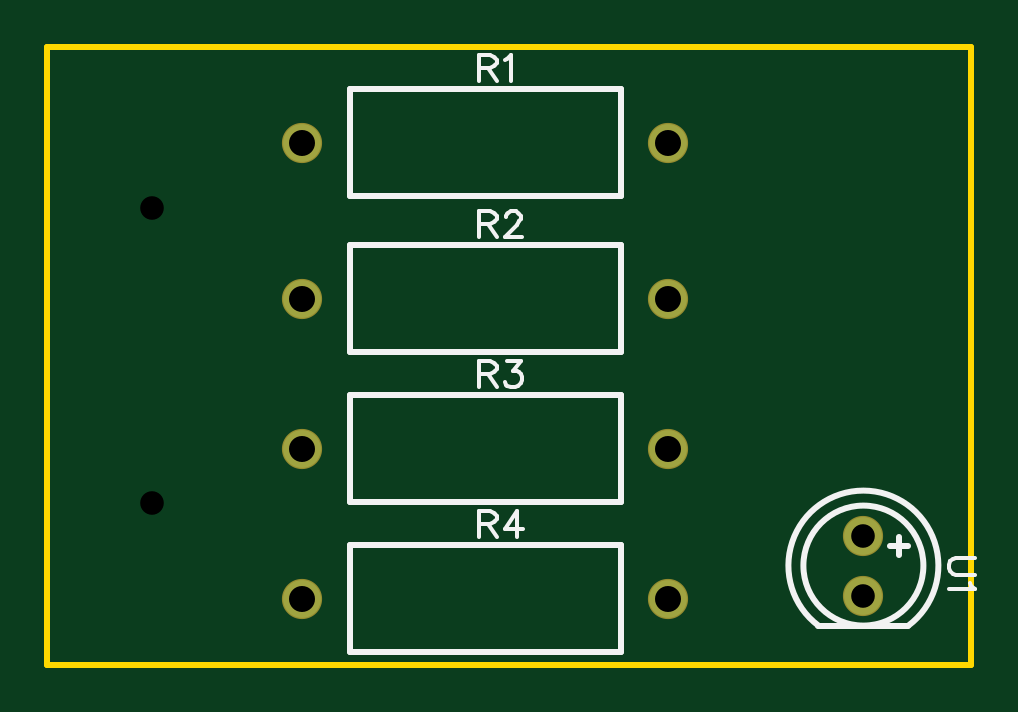
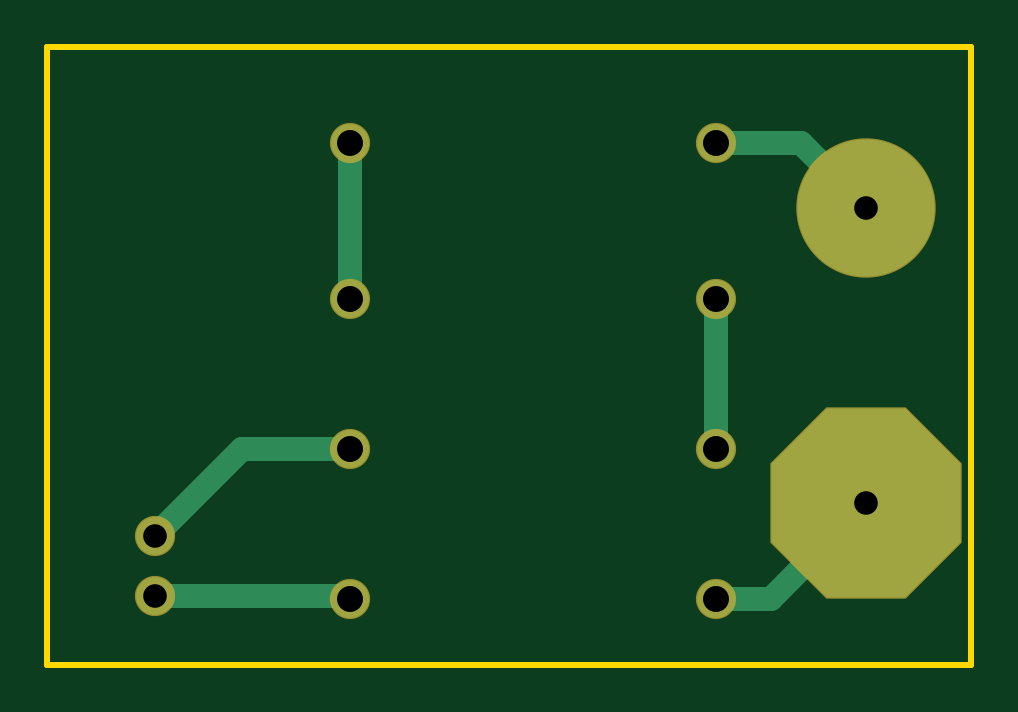
Circuit board: 10 layer files. Board 39.1 x 26.2 mm.
- drill: Drill_NPTH_Through.DRL (296 bytes)
- drill: Drill_PTH_Through.DRL (448 bytes)
- drill: Drill_PTH_Through_Via.DRL (238 bytes)
- outline: Gerber_BoardOutlineLayer.GKO (477 bytes)
- bottom_copper: Gerber_BottomLayer.GBL (1220 bytes)
- paste: Gerber_BottomPasteMaskLayer.GBP (579 bytes)
- bottom_mask: Gerber_BottomSolderMaskLayer.GBS (1487 bytes)
- top_copper: Gerber_TopLayer.GTL (642 bytes)
- top_silk: Gerber_TopSilkscreenLayer.GTO (3752 bytes)
- top_mask: Gerber_TopSolderMaskLayer.GTS (652 bytes)

=== drill: Drill_NPTH_Through.DRL ===
M48
METRIC,LZ,000.000
;FILE_FORMAT=3:3
;TYPE=NON_PLATED
;Layer: NPTH_Through
;EasyEDA v6.5.46, 2025-03-27 13:21:17
;704521dcdfe345978b60cab35befc636,6aa7a9a2d1144d06b9832bf800529d21,10
;Gerber Generator version 0.2
;Holesize 1 = 1.000 mm
T01C1.000
%
G05
G90
T01
X004445Y019331
X004445Y006831
M30

=== drill: Drill_PTH_Through.DRL ===
M48
METRIC,LZ,000.000
;FILE_FORMAT=3:3
;TYPE=PLATED
;Layer: PTH_Through
;EasyEDA v6.5.46, 2025-03-27 13:21:17
;704521dcdfe345978b60cab35befc636,6aa7a9a2d1144d06b9832bf800529d21,10
;Gerber Generator version 0.2
;Holesize 1 = 1.000 mm
T01C1.000
;Holesize 2 = 1.101 mm
T02C1.101
%
G05
G90
T01
X034544Y005461
X034544Y002921
T02
X010792Y022098
X026292Y022098
X010792Y015494
X026292Y015494
X010792Y009144
X026292Y009144
X010792Y002794
X026292Y002794
M30

=== drill: Drill_PTH_Through_Via.DRL ===
M48
METRIC,LZ,000.000
;FILE_FORMAT=3:3
;TYPE=PLATED
;Layer: PTH_Through_Via
;EasyEDA v6.5.46, 2025-03-27 13:21:17
;704521dcdfe345978b60cab35befc636,6aa7a9a2d1144d06b9832bf800529d21,10
;Gerber Generator version 0.2
T01C0.001
%
G05
G90
M30

=== outline: Gerber_BoardOutlineLayer.GKO ===
G04 Layer: BoardOutlineLayer*
G04 EasyEDA v6.5.46, 2025-03-27 13:21:17*
G04 704521dcdfe345978b60cab35befc636,6aa7a9a2d1144d06b9832bf800529d21,10*
G04 Gerber Generator version 0.2*
G04 Scale: 100 percent, Rotated: No, Reflected: No *
G04 Dimensions in millimeters *
G04 leading zeros omitted , absolute positions ,4 integer and 5 decimal *
%FSLAX45Y45*%
%MOMM*%

%ADD10C,0.2540*%
D10*
X0Y2616200D02*
G01*
X3911600Y2616200D01*
X3911600Y0D01*
X0Y0D01*
X0Y2616200D01*

%LPD*%
M02*

=== bottom_copper: Gerber_BottomLayer.GBL ===
G04 Layer: BottomLayer*
G04 EasyEDA v6.5.46, 2025-03-27 13:21:17*
G04 704521dcdfe345978b60cab35befc636,6aa7a9a2d1144d06b9832bf800529d21,10*
G04 Gerber Generator version 0.2*
G04 Scale: 100 percent, Rotated: No, Reflected: No *
G04 Dimensions in millimeters *
G04 leading zeros omitted , absolute positions ,4 integer and 5 decimal *
%FSLAX45Y45*%
%MOMM*%

%AMMACRO1*4,1,8,-4,1.6569,-1.6569,4,1.6568,4,4,1.6569,4,-1.6568,1.6568,-4,-1.6569,-4,-4,-1.6568,-4,1.6569,0*%
%ADD10C,1.0000*%
%ADD11C,5.8000*%
%ADD12MACRO1*%
%ADD13C,1.6000*%

%LPD*%
D10*
X1079195Y279400D02*
G01*
X848207Y279400D01*
X444500Y683097D01*
X1079195Y2209800D02*
G01*
X721207Y2209800D01*
X444500Y1933094D01*
X3454400Y292100D02*
G01*
X2641904Y292100D01*
X2629204Y279400D01*
X1079195Y1549400D02*
G01*
X1079195Y914400D01*
X2629204Y914400D02*
G01*
X3086100Y914400D01*
X3454400Y546100D01*
X2629204Y2209800D02*
G01*
X2629204Y1549400D01*
D11*
G01*
X444500Y1933094D03*
D12*
G01*
X444500Y683097D03*
D13*
G01*
X1079195Y2209800D03*
G01*
X2629204Y2209800D03*
G01*
X1079195Y1549400D03*
G01*
X2629204Y1549400D03*
G01*
X1079195Y914400D03*
G01*
X2629204Y914400D03*
G01*
X1079195Y279400D03*
G01*
X2629204Y279400D03*
G01*
X3454400Y546100D03*
G01*
X3454400Y292100D03*
M02*

=== paste: Gerber_BottomPasteMaskLayer.GBP ===
G04 Layer: BottomPasteMaskLayer*
G04 EasyEDA v6.5.46, 2025-03-27 13:21:17*
G04 704521dcdfe345978b60cab35befc636,6aa7a9a2d1144d06b9832bf800529d21,10*
G04 Gerber Generator version 0.2*
G04 Scale: 100 percent, Rotated: No, Reflected: No *
G04 Dimensions in millimeters *
G04 leading zeros omitted , absolute positions ,4 integer and 5 decimal *
%FSLAX45Y45*%
%MOMM*%

%AMMACRO1*4,1,8,-4,1.6568,-1.6568,4,1.6568,4,4,1.6568,4,-1.6568,1.6568,-4,-1.6568,-4,-4,-1.6568,-4,1.6568,0*%
%ADD10C,5.8000*%
%ADD11MACRO1*%

%LPD*%
D10*
G01*
X444500Y1933094D03*
D11*
G01*
X444500Y683107D03*
M02*

=== bottom_mask: Gerber_BottomSolderMaskLayer.GBS ===
G04 Layer: BottomSolderMaskLayer*
G04 EasyEDA v6.5.46, 2025-03-27 13:21:17*
G04 704521dcdfe345978b60cab35befc636,6aa7a9a2d1144d06b9832bf800529d21,10*
G04 Gerber Generator version 0.2*
G04 Scale: 100 percent, Rotated: No, Reflected: No *
G04 Dimensions in millimeters *
G04 leading zeros omitted , absolute positions ,4 integer and 5 decimal *
%FSLAX45Y45*%
%MOMM*%

%AMMACRO1*4,1,48,-1.6568,-4.0508,-1.6647,-4.0503,-1.6726,-4.0483,-1.68,-4.0452,-1.6868,-4.0411,-1.6927,-4.0358,-4.0358,-1.6927,-4.0411,-1.6868,-4.0452,-1.68,-4.0483,-1.6726,-4.0503,-1.6647,-4.0508,-1.6568,-4.0508,1.6568,-4.0503,1.6647,-4.0483,1.6726,-4.0452,1.68,-4.0411,1.6868,-4.0358,1.6927,-1.6927,4.0358,-1.6868,4.0411,-1.68,4.0452,-1.6726,4.0483,-1.6647,4.0503,-1.6568,4.0508,1.6568,4.0508,1.6647,4.0503,1.6726,4.0483,1.68,4.0452,1.6868,4.0411,1.6927,4.0358,4.0358,1.6927,4.0411,1.6868,4.0452,1.68,4.0483,1.6726,4.0503,1.6647,4.0508,1.6568,4.0508,-1.6568,4.0503,-1.6647,4.0483,-1.6726,4.0452,-1.68,4.0411,-1.6868,4.0358,-1.6927,1.6927,-4.0358,1.6868,-4.0411,1.68,-4.0452,1.6726,-4.0483,1.6647,-4.0503,1.6568,-4.0508,-1.6568,-4.0508,0*%
%ADD10C,5.9016*%
%ADD11C,1.7016*%
%ADD12MACRO1*%

%LPD*%
D10*
G01*
X444500Y1933094D03*
D11*
G01*
X1079195Y2209800D03*
G01*
X2629204Y2209800D03*
G01*
X1079195Y1549400D03*
G01*
X2629204Y1549400D03*
G01*
X1079195Y914400D03*
G01*
X2629204Y914400D03*
G01*
X1079195Y279400D03*
G01*
X2629204Y279400D03*
G01*
X3454400Y546100D03*
G01*
X3454400Y292100D03*
D12*
G01*
X444500Y683107D03*
M02*

=== top_copper: Gerber_TopLayer.GTL ===
G04 Layer: TopLayer*
G04 EasyEDA v6.5.46, 2025-03-27 13:21:17*
G04 704521dcdfe345978b60cab35befc636,6aa7a9a2d1144d06b9832bf800529d21,10*
G04 Gerber Generator version 0.2*
G04 Scale: 100 percent, Rotated: No, Reflected: No *
G04 Dimensions in millimeters *
G04 leading zeros omitted , absolute positions ,4 integer and 5 decimal *
%FSLAX45Y45*%
%MOMM*%

%ADD10C,1.6000*%

%LPD*%
D10*
G01*
X1079195Y2209800D03*
G01*
X2629204Y2209800D03*
G01*
X1079195Y1549400D03*
G01*
X2629204Y1549400D03*
G01*
X1079195Y914400D03*
G01*
X2629204Y914400D03*
G01*
X1079195Y279400D03*
G01*
X2629204Y279400D03*
G01*
X3454400Y546100D03*
G01*
X3454400Y292100D03*
M02*

=== top_silk: Gerber_TopSilkscreenLayer.GTO ===
G04 Layer: TopSilkscreenLayer*
G04 EasyEDA v6.5.46, 2025-03-27 13:21:17*
G04 704521dcdfe345978b60cab35befc636,6aa7a9a2d1144d06b9832bf800529d21,10*
G04 Gerber Generator version 0.2*
G04 Scale: 100 percent, Rotated: No, Reflected: No *
G04 Dimensions in millimeters *
G04 leading zeros omitted , absolute positions ,4 integer and 5 decimal *
%FSLAX45Y45*%
%MOMM*%

%ADD10C,0.1524*%
%ADD11C,0.2540*%

%LPD*%
D10*
X1828800Y2579115D02*
G01*
X1828800Y2470150D01*
X1828800Y2579115D02*
G01*
X1875536Y2579115D01*
X1891029Y2574036D01*
X1896363Y2568702D01*
X1901443Y2558287D01*
X1901443Y2547873D01*
X1896363Y2537460D01*
X1891029Y2532379D01*
X1875536Y2527300D01*
X1828800Y2527300D01*
X1865122Y2527300D02*
G01*
X1901443Y2470150D01*
X1935734Y2558287D02*
G01*
X1946147Y2563621D01*
X1961895Y2579115D01*
X1961895Y2470150D01*
X1828800Y1918715D02*
G01*
X1828800Y1809750D01*
X1828800Y1918715D02*
G01*
X1875536Y1918715D01*
X1891029Y1913636D01*
X1896363Y1908302D01*
X1901443Y1897887D01*
X1901443Y1887473D01*
X1896363Y1877060D01*
X1891029Y1871979D01*
X1875536Y1866900D01*
X1828800Y1866900D01*
X1865122Y1866900D02*
G01*
X1901443Y1809750D01*
X1941068Y1892807D02*
G01*
X1941068Y1897887D01*
X1946147Y1908302D01*
X1951481Y1913636D01*
X1961895Y1918715D01*
X1982470Y1918715D01*
X1992884Y1913636D01*
X1998218Y1908302D01*
X2003297Y1897887D01*
X2003297Y1887473D01*
X1998218Y1877060D01*
X1987804Y1861565D01*
X1935734Y1809750D01*
X2008631Y1809750D01*
X1828800Y1283715D02*
G01*
X1828800Y1174750D01*
X1828800Y1283715D02*
G01*
X1875536Y1283715D01*
X1891029Y1278636D01*
X1896363Y1273302D01*
X1901443Y1262887D01*
X1901443Y1252473D01*
X1896363Y1242060D01*
X1891029Y1236979D01*
X1875536Y1231900D01*
X1828800Y1231900D01*
X1865122Y1231900D02*
G01*
X1901443Y1174750D01*
X1946147Y1283715D02*
G01*
X2003297Y1283715D01*
X1972309Y1242060D01*
X1987804Y1242060D01*
X1998218Y1236979D01*
X2003297Y1231900D01*
X2008631Y1216152D01*
X2008631Y1205737D01*
X2003297Y1190244D01*
X1992884Y1179829D01*
X1977390Y1174750D01*
X1961895Y1174750D01*
X1946147Y1179829D01*
X1941068Y1184910D01*
X1935734Y1195323D01*
X1828800Y648715D02*
G01*
X1828800Y539750D01*
X1828800Y648715D02*
G01*
X1875536Y648715D01*
X1891029Y643636D01*
X1896363Y638302D01*
X1901443Y627887D01*
X1901443Y617473D01*
X1896363Y607060D01*
X1891029Y601979D01*
X1875536Y596900D01*
X1828800Y596900D01*
X1865122Y596900D02*
G01*
X1901443Y539750D01*
X1987804Y648715D02*
G01*
X1935734Y576071D01*
X2013711Y576071D01*
X1987804Y648715D02*
G01*
X1987804Y539750D01*
X3925315Y452120D02*
G01*
X3847338Y452120D01*
X3831843Y447039D01*
X3821429Y436626D01*
X3816350Y420878D01*
X3816350Y410463D01*
X3821429Y394970D01*
X3831843Y384555D01*
X3847338Y379476D01*
X3925315Y379476D01*
X3904488Y345186D02*
G01*
X3909822Y334771D01*
X3925315Y319023D01*
X3816350Y319023D01*
D11*
X1279199Y1984799D02*
G01*
X1279199Y2434800D01*
X1279199Y2434800D02*
G01*
X2429200Y2434800D01*
X2429200Y2434800D02*
G01*
X2429200Y1984799D01*
X2428240Y1983739D02*
G01*
X1280159Y1983739D01*
X1279199Y1324399D02*
G01*
X1279199Y1774400D01*
X1279199Y1774400D02*
G01*
X2429200Y1774400D01*
X2429200Y1774400D02*
G01*
X2429200Y1324399D01*
X2428240Y1323339D02*
G01*
X1280159Y1323339D01*
X1279199Y689399D02*
G01*
X1279199Y1139400D01*
X1279199Y1139400D02*
G01*
X2429200Y1139400D01*
X2429200Y1139400D02*
G01*
X2429200Y689399D01*
X2428240Y688339D02*
G01*
X1280159Y688339D01*
X1279199Y54399D02*
G01*
X1279199Y504400D01*
X1279199Y504400D02*
G01*
X2429200Y504400D01*
X2429200Y504400D02*
G01*
X2429200Y54399D01*
X2428240Y53339D02*
G01*
X1280159Y53339D01*
X3263900Y165100D02*
G01*
X3644900Y165100D01*
X3606800Y541020D02*
G01*
X3606800Y464820D01*
X3568700Y502920D02*
G01*
X3644900Y502920D01*
G75*
G01*
X3263900Y165100D02*
G02*
X3644900Y165100I190500J254000D01*
G75*
G01
X3708400Y419100D02*
G03X3708400Y419100I-254000J0D01*
M02*

=== top_mask: Gerber_TopSolderMaskLayer.GTS ===
G04 Layer: TopSolderMaskLayer*
G04 EasyEDA v6.5.46, 2025-03-27 13:21:17*
G04 704521dcdfe345978b60cab35befc636,6aa7a9a2d1144d06b9832bf800529d21,10*
G04 Gerber Generator version 0.2*
G04 Scale: 100 percent, Rotated: No, Reflected: No *
G04 Dimensions in millimeters *
G04 leading zeros omitted , absolute positions ,4 integer and 5 decimal *
%FSLAX45Y45*%
%MOMM*%

%ADD10C,1.7016*%

%LPD*%
D10*
G01*
X1079195Y2209800D03*
G01*
X2629204Y2209800D03*
G01*
X1079195Y1549400D03*
G01*
X2629204Y1549400D03*
G01*
X1079195Y914400D03*
G01*
X2629204Y914400D03*
G01*
X1079195Y279400D03*
G01*
X2629204Y279400D03*
G01*
X3454400Y546100D03*
G01*
X3454400Y292100D03*
M02*

